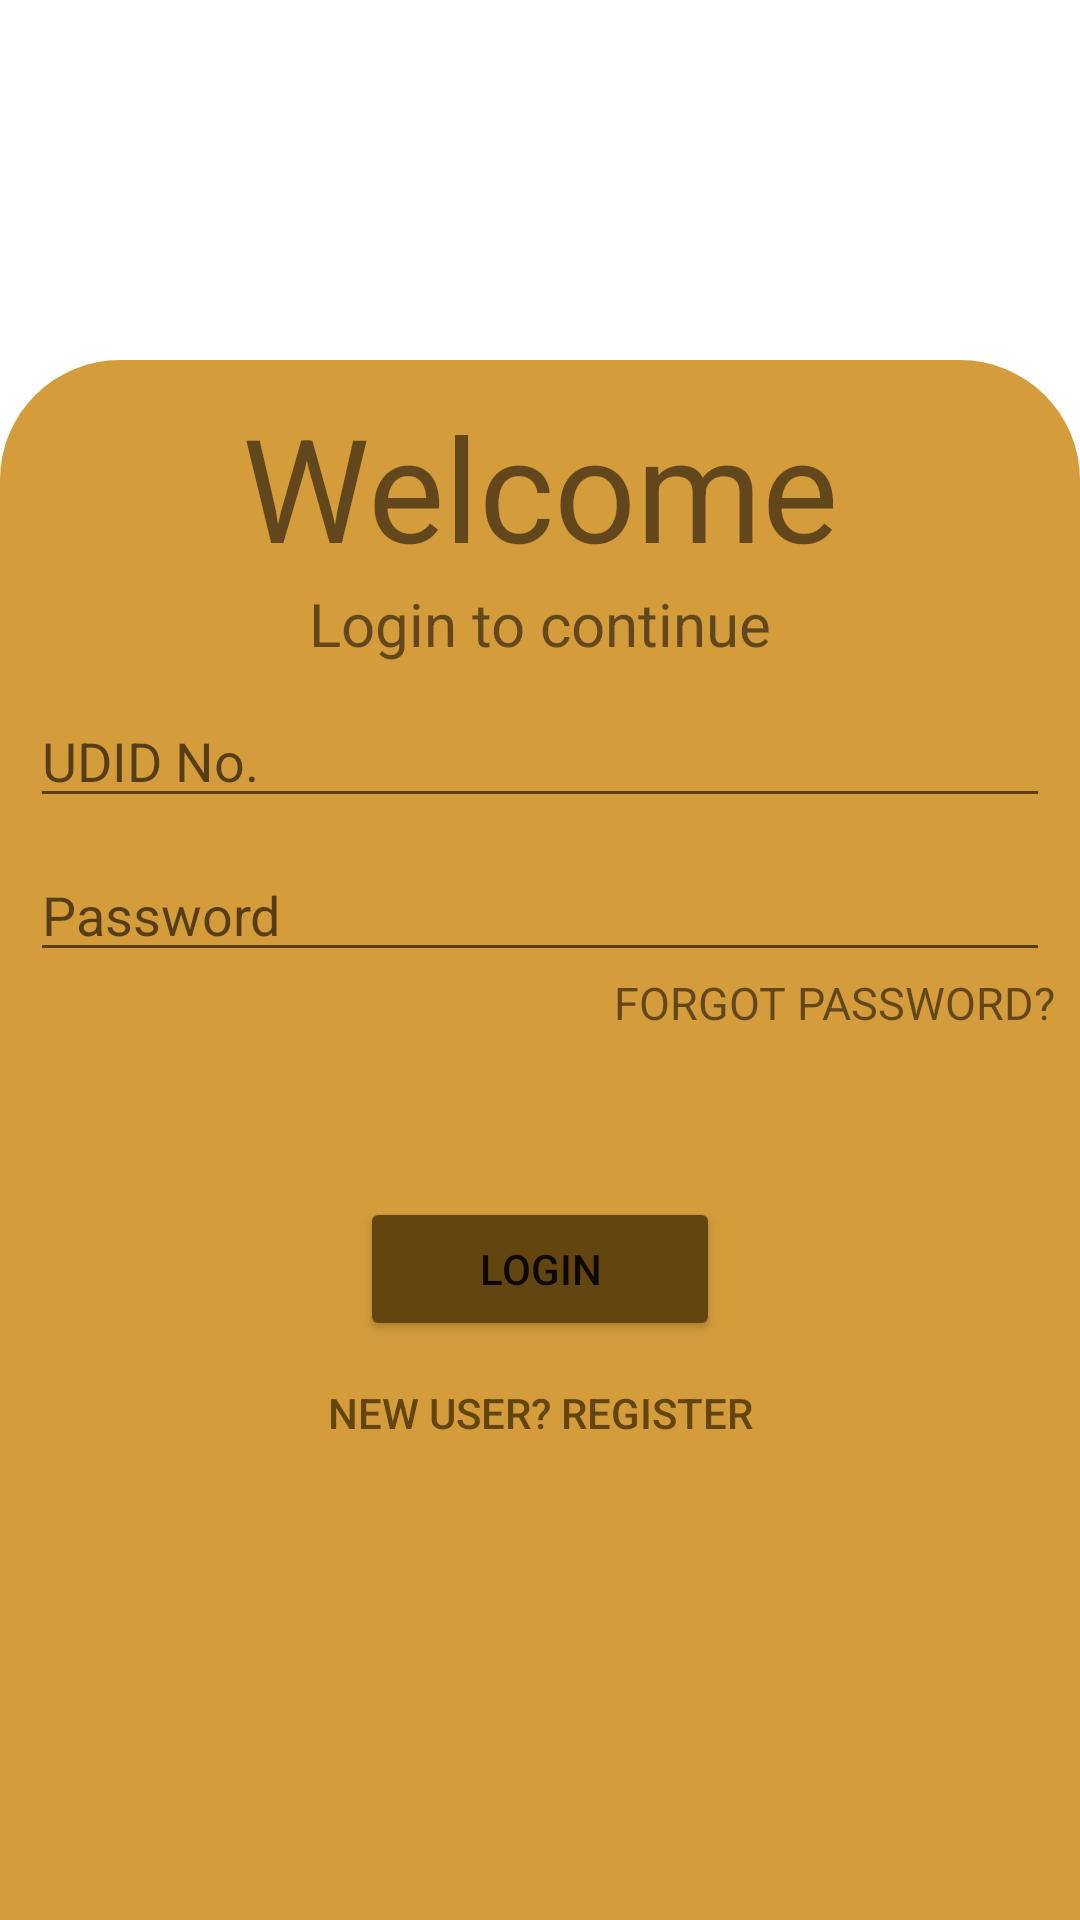

This screen was rendered from an Android layout file. Write that file and the resources it references.
<!-- AndroidManifest.xml: application theme Theme.ADIP_SCHEME -->
<!-- res/layout/activity_login.xml -->
<?xml version="1.0" encoding="utf-8"?>
<androidx.constraintlayout.widget.ConstraintLayout
    android:layout_width="match_parent"
    android:layout_height="match_parent"
    xmlns:android="http://schemas.android.com/apk/res/android"
    xmlns:app="http://schemas.android.com/apk/res-auto"
    xmlns:tools="http://schemas.android.com/tools"
    tools:context=".MainActivity"
    android:orientation="vertical"
    android:background="@color/white"

    >

    <ImageView
        android:id="@+id/imageView"
        android:layout_width="match_parent"
        android:layout_height="wrap_content"
        android:foregroundGravity="center"
        app:layout_constraintEnd_toEndOf="parent"
        app:layout_constraintStart_toStartOf="parent"
        app:layout_constraintTop_toTopOf="parent"
        app:srcCompat="@drawable/ministry"
        tools:ignore="MissingConstraints" />

    <FrameLayout
        android:layout_width="match_parent"
        android:layout_height="match_parent"
        android:layout_marginTop="120dp"
        android:background="@drawable/roundedcard"
        app:layout_constraintBottom_toBottomOf="parent"
        app:layout_constraintTop_toBottomOf="@+id/imageView">

        <androidx.constraintlayout.widget.ConstraintLayout
            android:layout_width="match_parent"
            android:layout_height="match_parent"
            android:orientation="vertical">


            <TextView
                android:id="@+id/heading"
                android:layout_width="wrap_content"
                android:layout_height="wrap_content"
                android:layout_marginTop="10dp"
                android:text="Welcome"
                android:textSize="48sp"
                app:layout_constraintEnd_toEndOf="parent"
                app:layout_constraintStart_toStartOf="parent"
                app:layout_constraintTop_toTopOf="parent" />

            <TextView
                android:id="@+id/sunheading"
                android:layout_width="wrap_content"
                android:layout_height="wrap_content"
                android:text="Login to continue"
                android:textSize="20sp"
                app:layout_constraintEnd_toEndOf="parent"
                app:layout_constraintStart_toStartOf="parent"
                app:layout_constraintTop_toBottomOf="@+id/heading" />

            <EditText
                android:id="@+id/udid"
                android:layout_width="match_parent"
                android:layout_height="wrap_content"
                android:layout_margin="10dp"
                android:ems="10"
                android:hint="UDID No."
                android:textColor="#634510"
                app:layout_constraintBottom_toTopOf="@+id/Pass"
                app:layout_constraintTop_toBottomOf="@+id/sunheading"
                tools:layout_editor_absoluteX="10dp" />


            <EditText
                android:id="@+id/Pass"
                android:layout_width="match_parent"
                android:layout_height="wrap_content"
                android:ems="10"
                android:inputType="textPassword"
                android:layout_margin="10dp"
                android:hint="Password"
                android:textColor="#634510"
                app:layout_constraintBottom_toTopOf="@+id/login"
                app:layout_constraintTop_toBottomOf="@+id/sunheading"
                tools:layout_editor_absoluteX="10dp"/>

            <TextView
                android:id="@+id/forgetPass"
                android:layout_width="wrap_content"
                android:layout_height="wrap_content"
                android:layout_marginEnd="8dp"
                android:text="FORGOT PASSWORD?"
                android:textSize="15sp"
                app:layout_constraintEnd_toEndOf="parent"
                app:layout_constraintTop_toBottomOf="@+id/Pass" />

            <Button
                android:id="@+id/register"
                style="?android:attr/borderlessButtonStyle"
                android:layout_width="wrap_content"
                android:layout_height="wrap_content"
                android:layout_gravity="center_horizontal"
                android:backgroundTint="#D49C3B"
                android:text="New User? Register"
                android:textColor="#634510"
                app:layout_constraintEnd_toEndOf="parent"
                app:layout_constraintStart_toStartOf="parent"
                app:layout_constraintTop_toBottomOf="@+id/login" />

            <Button
                android:id="@+id/login"
                android:layout_width="120dp"
                android:layout_height="wrap_content"
                android:layout_gravity="center_horizontal"
                android:layout_marginTop="65dp"
                android:backgroundTint="#634510"
                android:text="Login"
                app:layout_constraintBottom_toTopOf="@+id/register"
                app:layout_constraintEnd_toEndOf="parent"
                app:layout_constraintStart_toStartOf="parent"
                app:layout_constraintTop_toBottomOf="@+id/Pass" />


        </androidx.constraintlayout.widget.ConstraintLayout>

    </FrameLayout>
</androidx.constraintlayout.widget.ConstraintLayout>
<!-- resources referenced by this layout -->
<resources>
  <color name="white">#FFFFFFFF</color>
  <!-- drawable roundedcard (drawable) -->
  <?xml version="1.0" encoding="UTF-8"?>
  <shape xmlns:android="http://schemas.android.com/apk/res/android">
      <solid android:color="#d49c3b"/>
  
      <corners
          android:topLeftRadius="40dp"
          android:topRightRadius="40dp"
  
  
  
          />
      <margin android:left="0dp" android:top="50dp" android:right="0dp" android:bottom="10dp" />
  </shape>
  <style name="Theme.ADIP_SCHEME" parent="Theme.MaterialComponents.DayNight.DarkActionBar">
          
          <item name="colorPrimary">@color/golden</item>
          <item name="colorPrimaryVariant">@color/golden</item>
          <item name="colorOnPrimary">@color/white</item>
          
          <item name="colorSecondary">@color/teal_200</item>
          <item name="colorSecondaryVariant">@color/teal_700</item>
          <item name="colorOnSecondary">@color/black</item>
          
          <item name="android:statusBarColor" tools:targetApi="l">?attr/colorPrimaryVariant</item>
          
  
      </style>
  <color name="golden">#634510</color>
  <color name="teal_200">#FF03DAC5</color>
  <color name="teal_700">#FF018786</color>
  <color name="black">#FF000000</color>
</resources>
